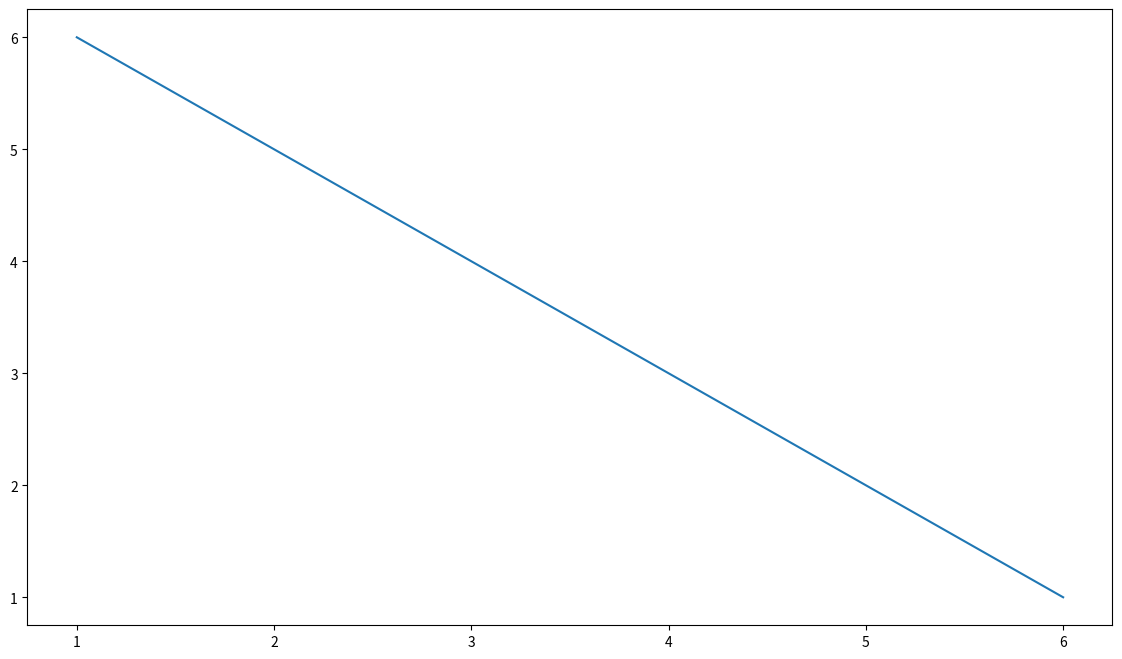

Write Python code to recreate this figure.
import matplotlib.pyplot as plt
plt.figure(figsize=(14,8))

x= (1,2,3,4,5,6)
y=(6,5,4,3,2,1)

plt.plot(x,y)
plt.show()
